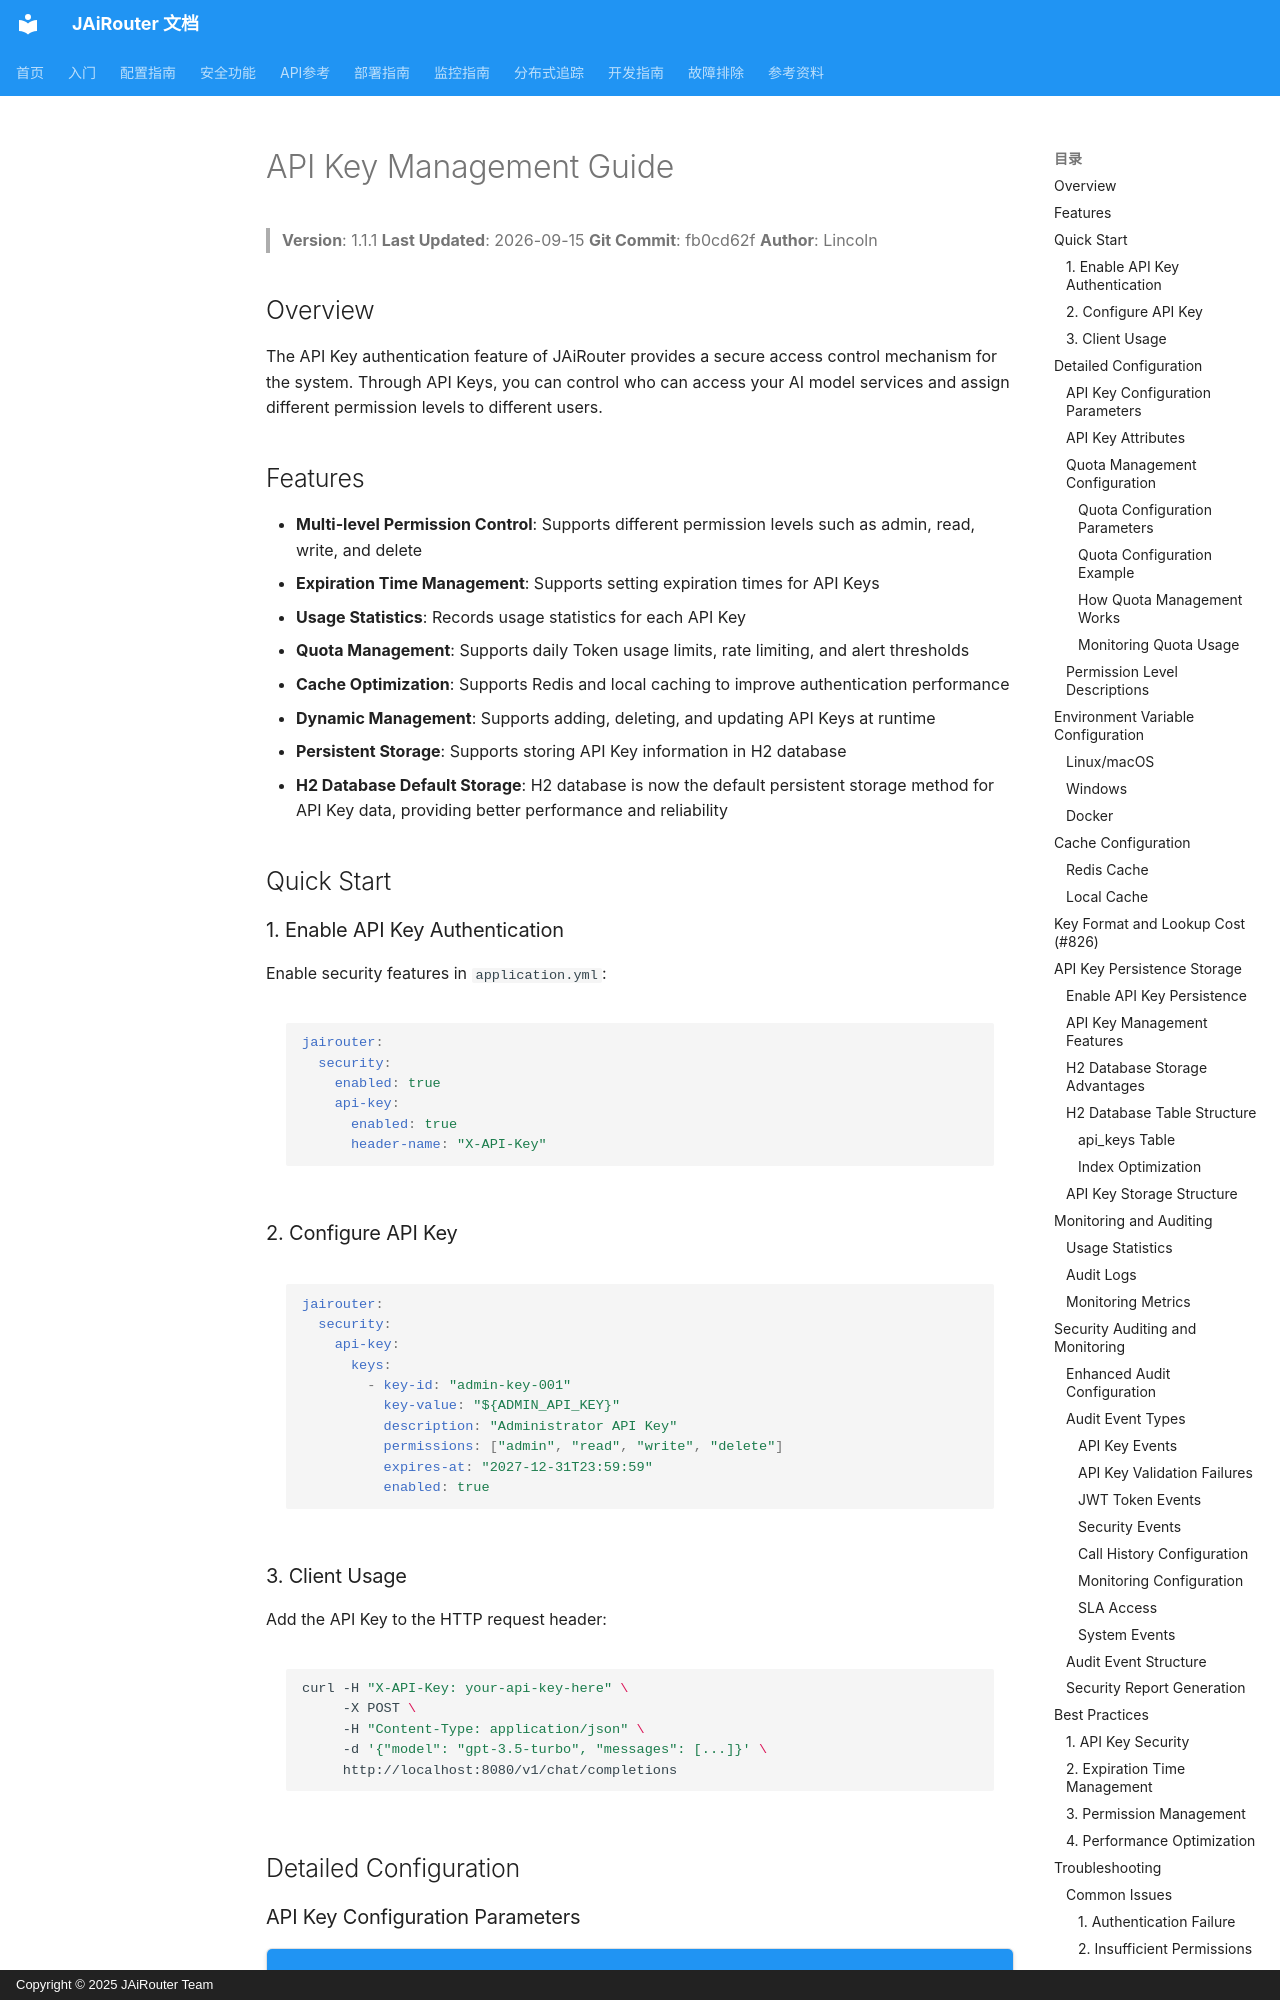

repository: Lincoln-cn/JAiRouter · page: en/security/api-key-management/index.html · generator: mkdocs · copyright: Copyright © 2025 JAiRouter Team

# API Key Management Guide

<!-- Version Information -->
> **Version**: 1.1.1
> **Last Updated**: 2026-09-15
> **Git Commit**: fb0cd62f
> **Author**: Lincoln
<!-- /Version Information -->



## Overview

The API Key authentication feature of JAiRouter provides a secure access control mechanism for the system. Through API Keys, you can control who can access your AI model services and assign different permission levels to different users.

## Features

- **Multi-level Permission Control**: Supports different permission levels such as admin, read, write, and delete
- **Expiration Time Management**: Supports setting expiration times for API Keys
- **Usage Statistics**: Records usage statistics for each API Key
- **Quota Management**: Supports daily Token usage limits, rate limiting, and alert thresholds
- **Cache Optimization**: Supports Redis and local caching to improve authentication performance
- **Dynamic Management**: Supports adding, deleting, and updating API Keys at runtime
- **Persistent Storage**: Supports storing API Key information in H2 database
- **H2 Database Default Storage**: H2 database is now the default persistent storage method for API Key data, providing better performance and reliability

## Quick Start

### 1. Enable API Key Authentication

Enable security features in `application.yml`:

```yaml
jairouter:
  security:
    enabled: true
    api-key:
      enabled: true
      header-name: "X-API-Key"
```

### 2. Configure API Key

```yaml
jairouter:
  security:
    api-key:
      keys:
        - key-id: "admin-key-001"
          key-value: "${ADMIN_API_KEY}"
          description: "Administrator API Key"
          permissions: ["admin", "read", "write", "delete"]
          expires-at: "2027-12-31T23:59:59"
          enabled: true
```

### 3. Client Usage

Add the API Key to the HTTP request header:

```bash
curl -H "X-API-Key: your-api-key-here" \
     -X POST \
     -H "Content-Type: application/json" \
     -d '{"model": "gpt-3.5-turbo", "messages": [...]}' \
     http://localhost:8080/v1/chat/completions
```

## Detailed Configuration
